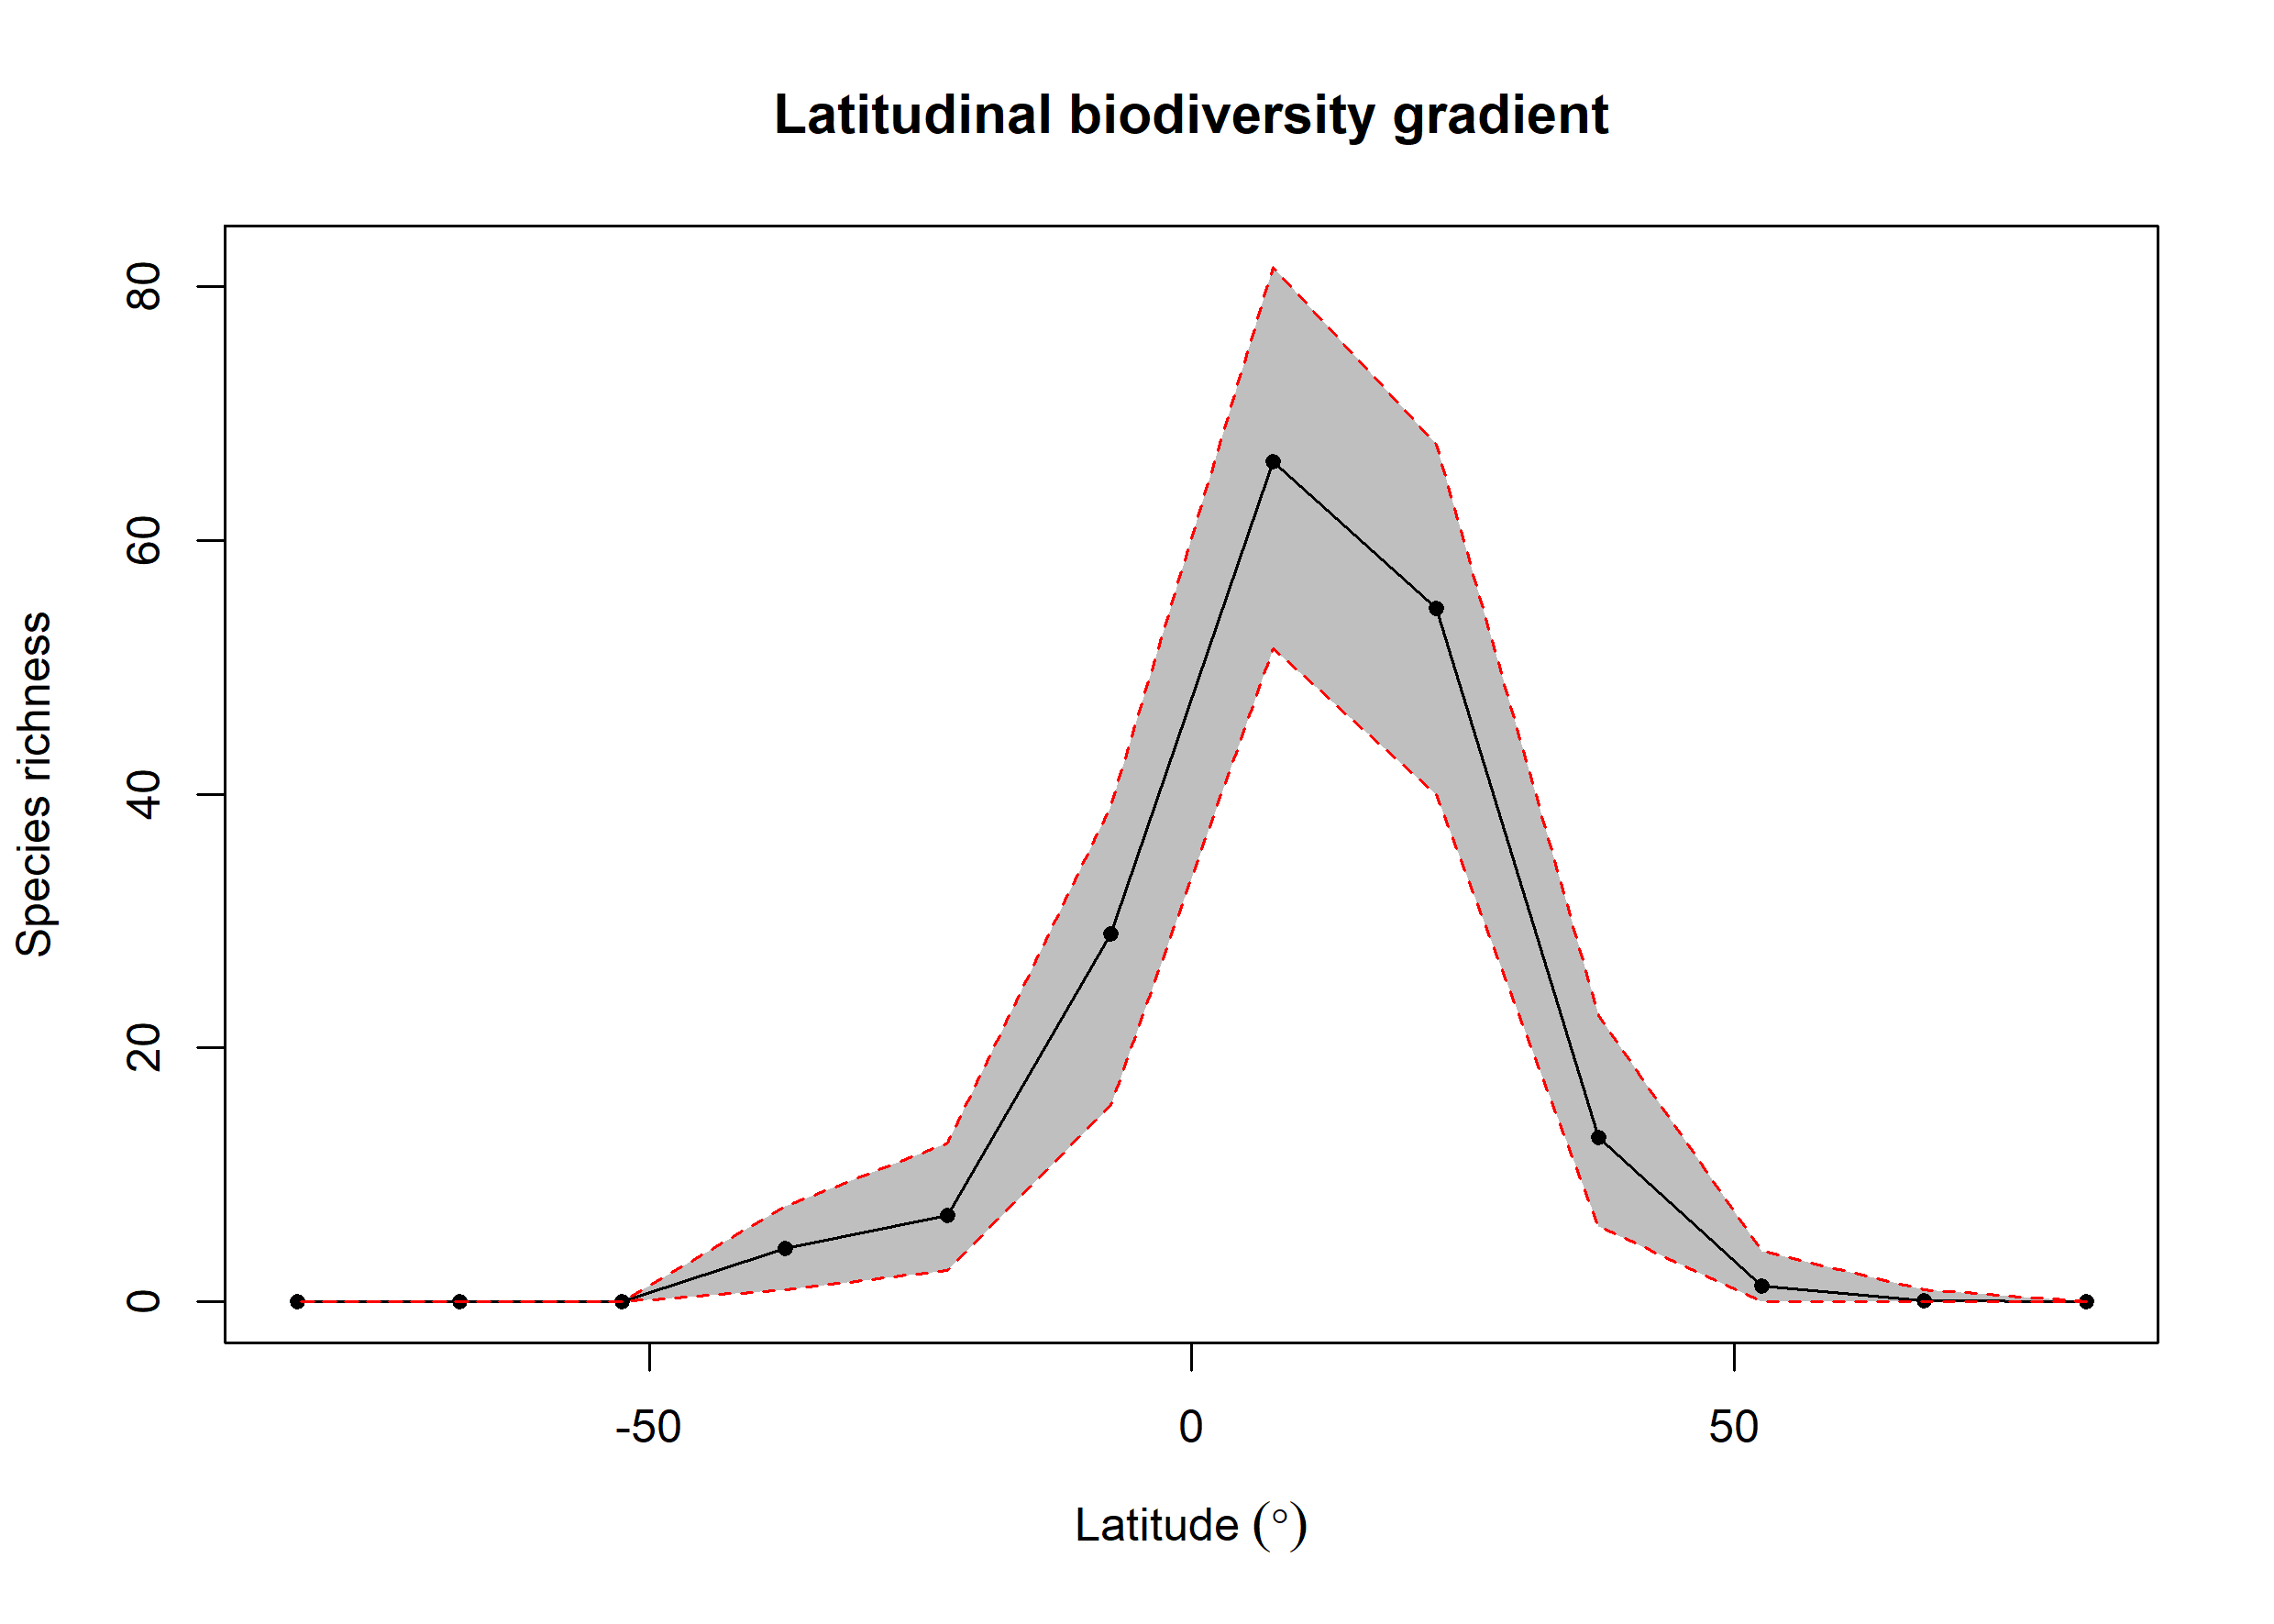

Values plotted in this chart, from the file beside it:
bin, max, min, mid, hemisphere, mean_richness, CI.Lower, CI.Upper
1, 90, 75, 82.5, N, 0.01, 0, 0
2, 75, 60, 67.5, N, 0.1, 0, 1
3, 60, 45, 52.5, N, 1.24, 0, 4
4, 45, 30, 37.5, N, 12.98, 5.95, 22.52
5, 30, 15, 22.5, N, 54.6, 39.95, 67.53
6, 15, 0, 7.5, N, 66.19, 51.48, 81.53
7, 0, -15, -7.5, S, 29.01, 15.47, 39
8, -15, -30, -22.5, S, 6.81, 2.475, 12.53
9, -30, -45, -37.5, S, 4.21, 1, 7.525
10, -45, -60, -52.5, S, 0, 0, 0
11, -60, -75, -67.5, S, 0, 0, 0
12, -75, -90, -82.5, S, 0.02, 0, 0
